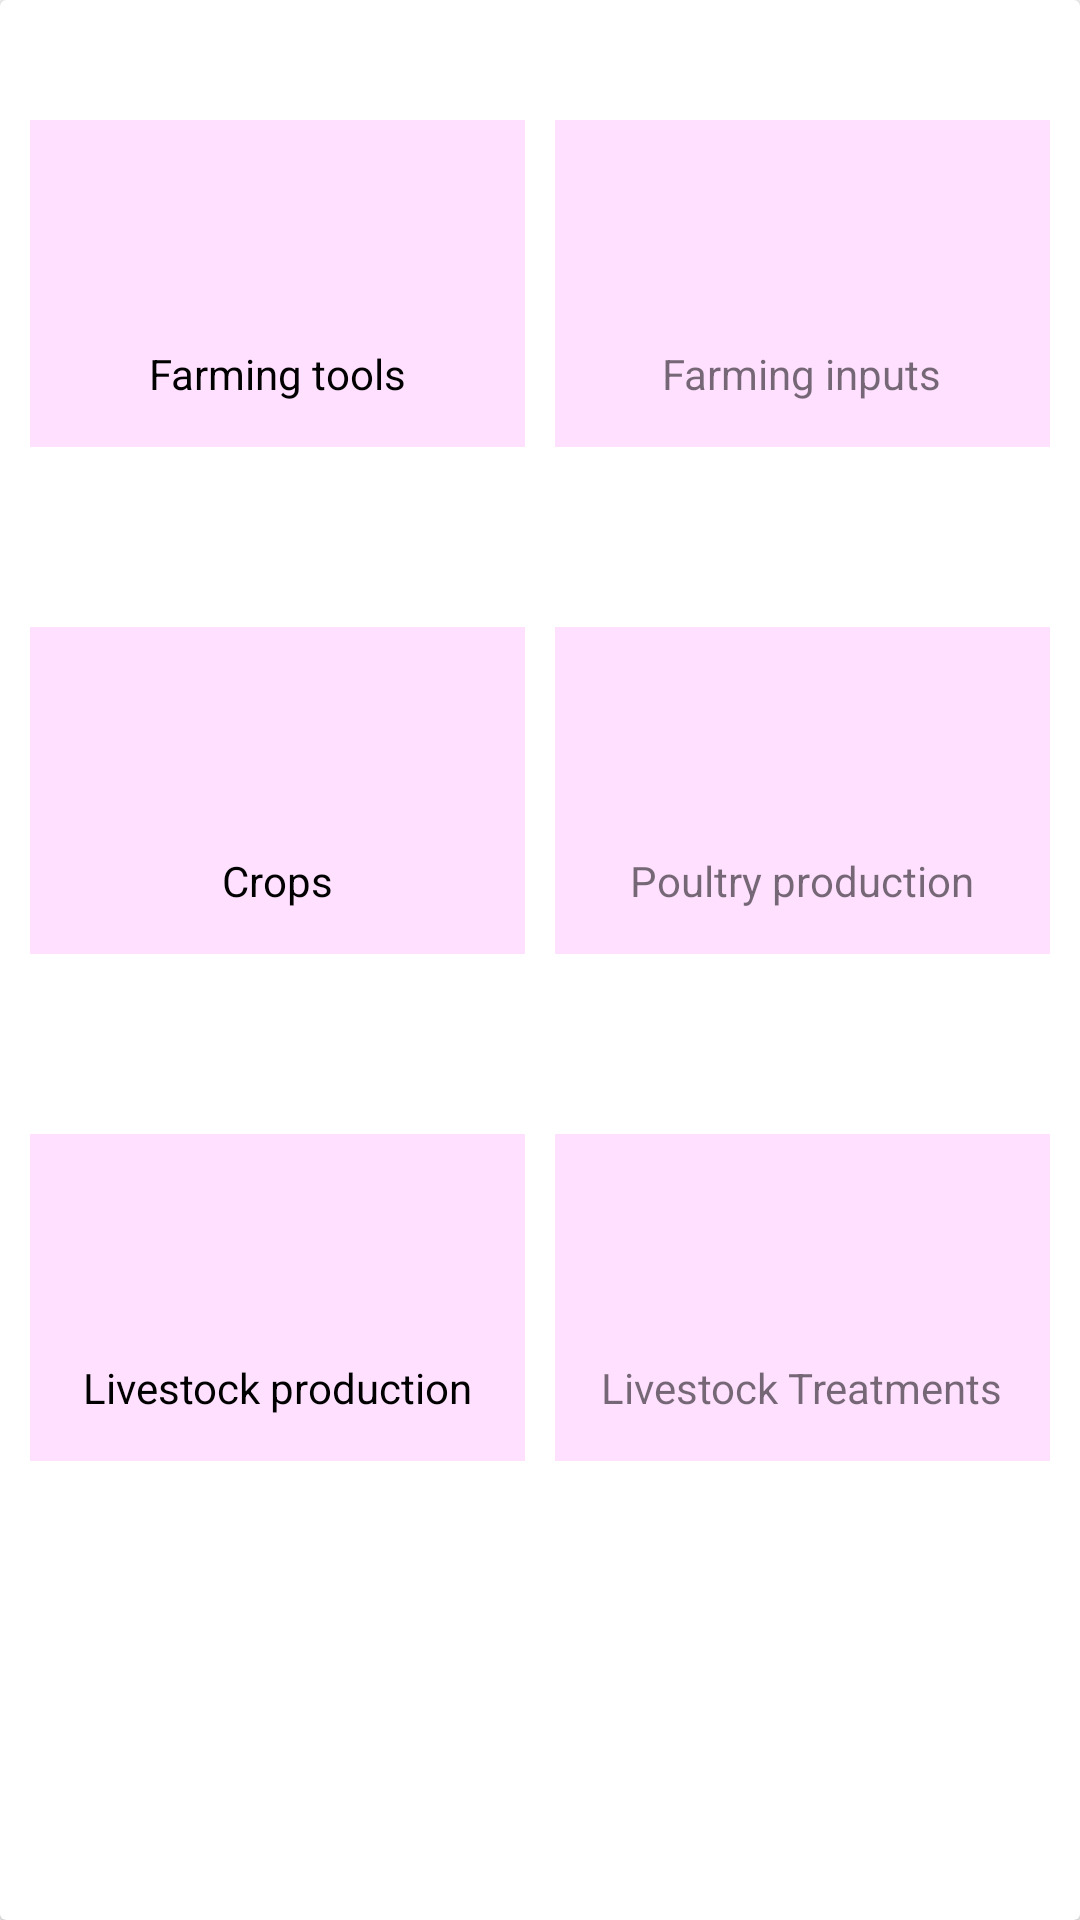

Reconstruct the res/layout file that produces this screen, plus the resources it refers to.
<!-- AndroidManifest.xml: application theme AppTheme -->
<!-- res/layout/activity_farmshop.xml -->
<?xml version="1.0" encoding="utf-8"?>
<RelativeLayout xmlns:android="http://schemas.android.com/apk/res/android"
    xmlns:app="http://schemas.android.com/apk/res-auto"
    xmlns:tools="http://schemas.android.com/tools"
    android:layout_width="match_parent"
    android:layout_height="match_parent"
    tools:context=".MyActivities.Farmshop">

    <LinearLayout
        android:layout_width="match_parent"
        android:layout_height="match_parent"
        android:orientation="vertical"
        >
        <androidx.cardview.widget.CardView
            android:layout_width="match_parent"
            android:layout_height="match_parent">
            <LinearLayout
                android:layout_width="match_parent"
                android:layout_height="match_parent"
                android:orientation="vertical">
                <LinearLayout
                    android:layout_width="match_parent"
                    android:layout_height="wrap_content"
                    android:layout_marginTop="40dp"
                    android:weightSum="2"
                    android:orientation="horizontal">
                    <LinearLayout
                        android:orientation="vertical"
                        android:layout_weight="1"
                        android:layout_width="0dp"
                        android:gravity="center"
                        android:layout_marginLeft="10dp"
                        android:layout_marginRight="5dp"
                        android:background="#2f2f"
                        android:layout_height="wrap_content">
                        <ImageView
                            android:layout_marginTop="15dp"

                            android:src="@drawable/ic_home"
                            android:layout_width="60dp"
                            android:layout_height="60dp"/>
                        <TextView
                            android:layout_marginBottom="15dp"
                            android:layout_width="wrap_content"
                            android:layout_height="wrap_content"
                            android:text="Farming tools"
                            android:textColor="@android:color/black"
                            />

                    </LinearLayout>
                    <LinearLayout
                        android:layout_weight="1"
                        android:layout_width="0dp"
                        android:layout_height="wrap_content"
                        android:background="#2f2f"
                        android:layout_marginLeft="5dp"
                        android:layout_marginRight="10dp"
                        android:gravity="center"
                        android:orientation="vertical">

                        <ImageView
                            android:layout_marginTop="15dp"
                            android:layout_width="50dp"
                            android:layout_height="60dp"
                            android:src="@drawable/ic_exit" />
                        <TextView
                            android:layout_marginBottom="15dp"
                            android:text="Farming inputs"
                            android:layout_width="wrap_content"
                            android:layout_height="wrap_content"/>

                    </LinearLayout>


                </LinearLayout>
                <LinearLayout
                    android:layout_width="match_parent"
                    android:layout_height="wrap_content"
                    android:layout_marginTop="60dp"
                    android:weightSum="2"
                    android:orientation="horizontal">
                    <LinearLayout
                        android:orientation="vertical"
                        android:layout_weight="1"
                        android:layout_width="0dp"
                        android:gravity="center"
                        android:layout_marginLeft="10dp"
                        android:layout_marginRight="5dp"
                        android:background="#2f2f"
                        android:layout_height="wrap_content">
                        <ImageView
                            android:layout_marginTop="15dp"
                            android:src="@drawable/ic_home"
                            android:layout_width="60dp"
                            android:layout_height="60dp"/>
                        <TextView
                            android:layout_marginBottom="15dp"
                            android:layout_width="wrap_content"
                            android:layout_height="wrap_content"
                            android:text="Crops"
                            android:textColor="@android:color/black"
                            />

                    </LinearLayout>
                    <LinearLayout
                        android:layout_weight="1"
                        android:layout_width="0dp"
                        android:layout_height="wrap_content"
                        android:background="#2f2f"
                        android:layout_marginLeft="5dp"
                        android:layout_marginRight="10dp"
                        android:gravity="center"
                        android:orientation="vertical">

                        <ImageView
                            android:layout_marginTop="15dp"
                            android:layout_width="50dp"
                            android:layout_height="60dp"
                            android:src="@drawable/ic_exit" />
                        <TextView
                            android:layout_marginBottom="15dp"
                            android:text="Poultry production"
                            android:layout_width="wrap_content"
                            android:layout_height="wrap_content"/>

                    </LinearLayout>


                </LinearLayout>
                <LinearLayout
                    android:layout_width="match_parent"
                    android:layout_height="wrap_content"
                    android:layout_marginTop="60dp"
                    android:weightSum="2"
                    android:orientation="horizontal">
                    <LinearLayout
                        android:orientation="vertical"
                        android:layout_weight="1"
                        android:layout_width="0dp"
                        android:gravity="center"
                        android:layout_marginLeft="10dp"
                        android:layout_marginRight="5dp"
                        android:background="#2f2f"
                        android:layout_height="wrap_content">
                        <ImageView
                            android:layout_marginTop="15dp"
                            android:src="@drawable/ic_home"
                            android:layout_width="60dp"
                            android:layout_height="60dp"/>
                        <TextView
                            android:layout_marginBottom="15dp"
                            android:layout_width="wrap_content"
                            android:layout_height="wrap_content"
                            android:text="Livestock production"
                            android:textColor="@android:color/black"
                            />

                    </LinearLayout>
                    <LinearLayout
                        android:layout_weight="1"
                        android:layout_width="0dp"
                        android:layout_height="wrap_content"
                        android:background="#2f2f"
                        android:layout_marginLeft="5dp"
                        android:layout_marginRight="10dp"
                        android:gravity="center"
                        android:orientation="vertical">

                        <ImageView
                            android:layout_marginTop="15dp"
                            android:layout_width="50dp"
                            android:layout_height="60dp"
                            android:src="@drawable/ic_exit" />
                        <TextView
                            android:layout_marginBottom="15dp"
                            android:text="Livestock Treatments"
                            android:layout_width="wrap_content"
                            android:layout_height="wrap_content"/>

                    </LinearLayout>


                </LinearLayout>



            </LinearLayout>

        </androidx.cardview.widget.CardView>

    </LinearLayout>

</RelativeLayout>
<!-- resources referenced by this layout -->
<resources>
  <style name="AppTheme" parent="Theme.AppCompat.Light.DarkActionBar">
          
          <item name="colorPrimary">@color/colorPrimary</item>
          <item name="colorPrimaryDark">@color/colorPrimaryDark</item>
          <item name="colorAccent">@color/colorAccent</item>
  
      </style>
  <color name="colorPrimary">#146963</color>
  <color name="colorPrimaryDark">#00574B</color>
  <color name="colorAccent">#EBECF7</color>
</resources>
